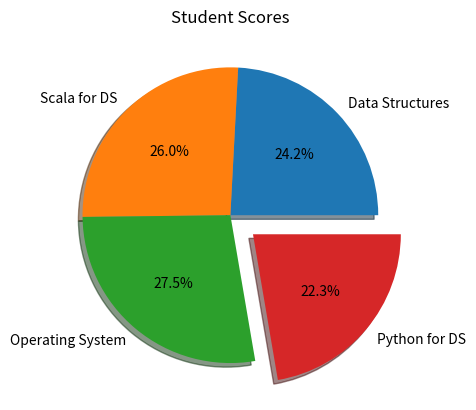

This figure's Python source:
import matplotlib.pyplot as plt

categories = ["Data Structures", "Scala for DS", "Operating System", "Python for DS"]
scores = [65, 70, 74, 60]

explode = (0, 0, 0, 0.2)

plt.pie(scores,
        labels=categories,
        autopct="%1.1f%%",
        explode=explode,
        shadow=True)

plt.title("Student Scores")

plt.show()

print("Shravan Ramesh Vishwakarma")
